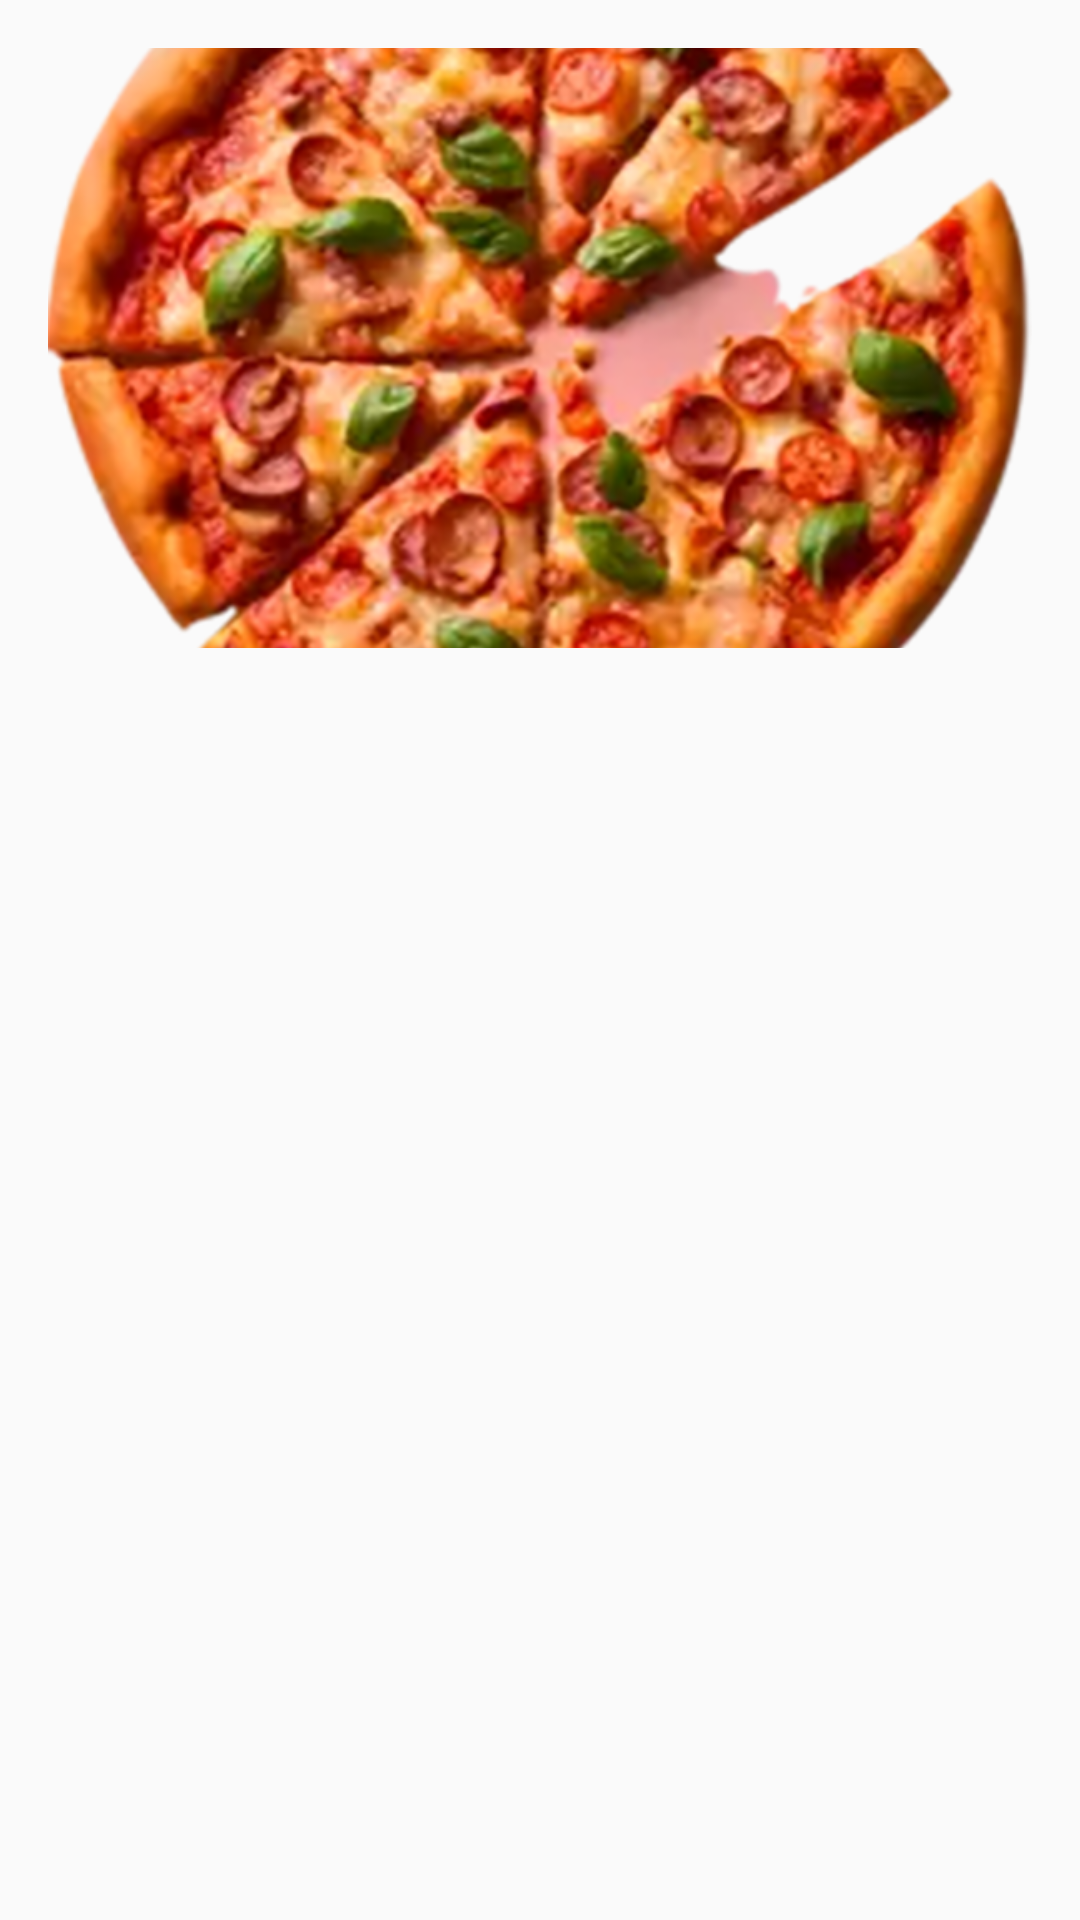

Reconstruct the res/layout file that produces this screen, plus the resources it refers to.
<!-- AndroidManifest.xml: application theme Theme.SliceMatic -->
<!-- res/layout/dialog_menu_detail.xml -->
<LinearLayout xmlns:android="http://schemas.android.com/apk/res/android"
    android:layout_width="match_parent"
    android:layout_height="wrap_content"
    android:orientation="vertical"
    android:padding="16dp">

    <ImageView
        android:id="@+id/dialogPizzaImageView"
        android:layout_width="match_parent"
        android:layout_height="200dp"
        android:scaleType="centerCrop"
        android:src="@drawable/pizza_placeholder" />

    <TextView
        android:id="@+id/dialogNameTextView"
        android:layout_width="match_parent"
        android:layout_height="wrap_content"
        android:textSize="20sp"
        android:textStyle="bold"
        android:paddingTop="8dp"
        android:paddingBottom="4dp" />

    <TextView
        android:id="@+id/dialogPriceTextView"
        android:layout_width="match_parent"
        android:layout_height="wrap_content"
        android:textSize="16sp"
        android:textColor="@color/black"
        android:paddingBottom="8dp" />

    <TextView
        android:id="@+id/dialogDescriptionTextView"
        android:layout_width="match_parent"
        android:layout_height="wrap_content"
        android:textSize="16sp"
        android:textColor="@color/black"
        android:paddingBottom="8dp" />

</LinearLayout>
<!-- resources referenced by this layout -->
<resources>
  <color name="black">#FF000000</color>
  <!-- drawable pizza_placeholder: png bitmap (drawable, 476631 bytes) -->
  <style name="Theme.SliceMatic" parent="Base.Theme.SliceMatic" />
  <style name="Base.Theme.SliceMatic" parent="Theme.AppCompat.Light.NoActionBar">
          
          
      </style>
</resources>
